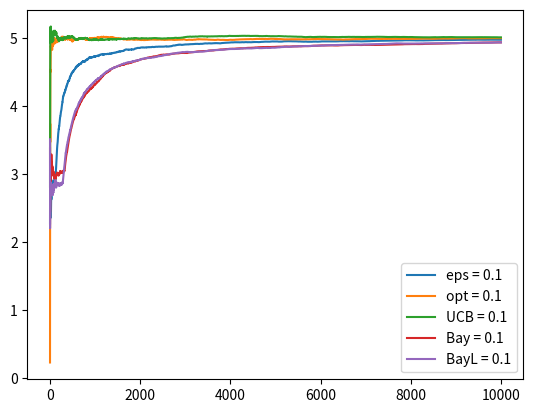

This chart was generated by the following Python code:
import numpy as np
import matplotlib.pyplot as plt
# # we create a machine

# chyba cos zle jest w baysjanowym bo odbiega dosc mocno


class BayesianBandita:
  def __init__(self, true_mean):
    self.true_mean = true_mean
    # parameters for mu - prior is N(0,1)
    self.predicted_mean = 0
    self.lambda_ = 1
    self.sum_x = 0  # for convenience
    self.tau = 1

  def pull(self):
    return np.random.randn() + self.true_mean

  def sample(self):
    return np.random.randn() / np.sqrt(self.lambda_) + self.predicted_mean

  def update(self, x):
    self.lambda_ += self.tau
    self.sum_x += x
    self.predicted_mean = self.tau * self.sum_x / self.lambda_


class BayesianBandit:
  """
  m - true mean
  m0 - predicted mean
  parameters for mu - prior is N(0,1)
  """

  def __init__(self, m):
    self.m = m
    # parameters for mu - prior is N(0,1)
    self.m0 = 0
    self.lambda0 = 1
    self.sum_x = 0
    # mean of distribution (that we assume)
    self.tau = 1

  def pull(self):
    return np.random.randn() + self.m

  # here we sample a sample with gaussian mean m0 and precision lambda0
  def sample(self):
    return np.random.randn() / np.sqrt(self.lambda0) + self.m0

  def update(self, x):
    # assume tau = 1
    self.lambda0 += self.tau
    self.sum_x += x
    self.m0 = self.tau * self.sum_x / self.lambda0


class Bandit_UCB1(object):

  def __init__(self, m):
    self.mean = 10
    self.m = m
    self.N = 0  # + 10e-6
    # print(m)

  def pull(self):
    return np.random.randn() + self.m

  def update(self, x, allN):
    self.N += 1
    self.mean = (1 - 1.0 / self.N) * self.mean + 1.0 / self.N * x
    self.mean = self.mean + np.sqrt(2 * np.log(allN) / N)

    # calculated avg mean from old mean


class Bandit_optimistic(object):

  def __init__(self, m, upper_limit):
    self.mean = upper_limit
    self.m = m
    self.N = 1
    # print(m)

  def pull(self):
    return np.random.randn() + self.m

  def update(self, x):
    self.N += 1
    self.mean = (1 - 1.0 / self.N) * self.mean + 1.0 / self.N * x
    # calculated avg mean from old mean


class Bandit(object):

  def __init__(self, m):
    self.mean = 0
    self.m = m
    self.N = 0
    # print(m)

  def pull(self):
    return np.random.randn() + self.m

  def update(self, x):
    self.N += 1
    self.mean = (1 - 1.0 / self.N) * self.mean + 1.0 / self.N * x
    # calculated avg mean from old mean


def run_greedy_eps(m1, m2, m3, eps, N, decaying):
  # create list of machines
  bandits = [Bandit(m1), Bandit(m2), Bandit(m3)]

  # [redacted]
  # [redacted]
  # [redacted]
  # [redacted]

  data = np.empty(N)

  for i in range(N):
    p = np.random.random()  # od 0 do 1 rdm number
    if decaying:
      eps = (1.0 / (i + 1))
    if p > eps:  # > in 90%
      j = np.argmax([b.mean for b in bandits])
    else:
      j = np.random.randint(3)
    x = bandits[j].pull()
    bandits[j].update(x)

    # create moving average
    data[i] = x

  # cumsum dodaje elementy do siebie 1: #1 -> 2: #1+#2 ...
  cumulative_average = np.cumsum(data) / (np.arange(N) + 1)

  # plt.plot(cumulative_average)
  # plt.plot(np.ones(N) * m1)
  # plt.plot(np.ones(N) * m2)
  # plt.plot(np.ones(N) * m3)
  # plt.xscale('log')
  # plt.show()

  for b in bandits:
    print(b.mean)

  return cumulative_average


def run_optimistic(m1, m2, m3, eps, N, upper_limit):
  # create list of machines
  bandits = [Bandit_optimistic(m1, upper_limit), Bandit_optimistic(m2, upper_limit), Bandit_optimistic(m3, upper_limit)]

  # [redacted]
  # [redacted]
  # [redacted]
  # [redacted]

  data = np.empty(N)

  for i in range(N):
    # mean is too good so we check it to get the real mean (the first machine that stops falling is the best and we stop on it)
    j = np.argmax([b.mean for b in bandits])

    x = bandits[j].pull()
    bandits[j].update(x)

    # create moving average
    data[i] = x

  # cumsum dodaje elementy do siebie 1: #1 -> 2: #1+#2 ...
  cumulative_average = np.cumsum(data) / (np.arange(N) + 1)

  # plt.plot(cumulative_average)
  # plt.plot(np.ones(N) * m1)
  # plt.plot(np.ones(N) * m2)
  # plt.plot(np.ones(N) * m3)
  # plt.xscale('log')
  # plt.show()

  for b in bandits:
    print(b.mean)

  return cumulative_average


def ucb(mean, n, nj):
  if nj == 0:
    return float('inf')
  return mean + np.sqrt(2 * np.log(n) / nj)


def run_UPB(m1, m2, m3, eps, N):
  # create list of machines
  bandits = [Bandit(m1), Bandit(m2), Bandit(m3)]

  # [redacted]
  # [redacted]
  # [redacted]
  # [redacted]

  data = np.empty(N)

  for i in range(N):

    #N = N-1+10e-6

    #j = np.argmax([b.mean for b in bandits])

    # np.sqrt(2 * np.log(allN) / N)
    j = np.argmax([ucb(b.mean, i + 1, b.N) for b in bandits])

    x = bandits[j].pull()
    bandits[j].update(x)

    # create moving average
    data[i] = x

  # cumsum dodaje elementy do siebie 1: #1 -> 2: #1+#2 ...
  cumulative_average = np.cumsum(data) / (np.arange(N) + 1)

  # plt.plot(cumulative_average)
  # plt.plot(np.ones(N) * m1)
  # plt.plot(np.ones(N) * m2)
  # plt.plot(np.ones(N) * m3)
  # plt.xscale('log')
  # plt.show()

  for b in bandits:
    print(b.mean)

  return cumulative_average


def run_baysian(m1, m2, m3, N):
  # create list of machines
  bandits = [BayesianBandita(m1), BayesianBandita(m2), BayesianBandita(m3)]

  # [redacted]
  # [redacted]
  # [redacted]
  # [redacted]

  data = np.empty(N)

  for i in range(N):
    # mean is too good so we check it to get the real mean (the first machine that stops falling is the best and we stop on it)
    j = np.argmax([b.sample() for b in bandits])

    x = bandits[j].pull()
    bandits[j].update(x)

    # create moving average
    data[i] = x

  # cumsum dodaje elementy do siebie 1: #1 -> 2: #1+#2 ...
  cumulative_average = np.cumsum(data) / (np.arange(N) + 1)

  # plt.plot(cumulative_average)
  # plt.plot(np.ones(N) * m1)
  # plt.plot(np.ones(N) * m2)
  # plt.plot(np.ones(N) * m3)
  # plt.xscale('log')
  # plt.show()

  for b in bandits:
    print(b.predicted_mean)  # m0

  return cumulative_average


def run_experiment(m1, m2, m3, N):
  bandits = [BayesianBandit(m1), BayesianBandit(m2), BayesianBandit(m3)]

  data = np.empty(N)

  for i in range(N):
    # optimistic initial values
    j = np.argmax([b.sample() for b in bandits])
    x = bandits[j].pull()
    bandits[j].update(x)

    # for the plot
    data[i] = x
  cumulative_average = np.cumsum(data) / (np.arange(N) + 1)

  # plot moving average ctr
  # plt.plot(cumulative_average)
  # plt.plot(np.ones(N)*m1)
  # plt.plot(np.ones(N)*m2)
  # plt.plot(np.ones(N)*m3)
  # plt.xscale('log')
  # plt.show()

  return cumulative_average


if __name__ == '__main__':
  N = 10000
  m1 = 2
  m2 = 3
  m3 = 5
  upper_limit = 10

  # opptimistic strat
  co_1 = run_optimistic(m1, m2, m3, 0.05, N, upper_limit)
  # c_01 = run_optimistic(m1, m2, m3, 0.01, N, upper_limit)
  # c_05 = run_optimistic(m1, m2, m3, 0.05, N, upper_limit)

  # eps greedy strat
  cp_1 = run_greedy_eps(m1, m2, m3, 0.05, N, True)  # decaying epsilon

  cU_1 = run_UPB(m1, m2, m3, 0.05, N)

  cB_1 = run_baysian(m1, m2, m3, N)
  cBL_1 = run_experiment(m1, m2, m3, N)
  run_experiment

  # # log scale plot
  # plt.plot(c_1, label='eps = 0.1')
  # plt.plot(c_05, label='eps = 0.05')
  # plt.plot(c_01, label='eps = 0.01')
  # plt.legend()
  # plt.xscale('log')
  # plt.show()

  # # linear plot
  # plt.plot(c_1, label='eps = 0.1')
  # plt.plot(c_05, label='eps = 0.05')
  # plt.plot(c_01, label='eps = 0.01')

  plt.plot(cp_1, label='eps = 0.1')
  plt.plot(co_1, label='opt = 0.1')
  plt.plot(cU_1, label='UCB = 0.1')
  plt.plot(cB_1, label='Bay = 0.1')
  plt.plot(cBL_1, label='BayL = 0.1')
  # plt.xscale('log')
  plt.legend()
  plt.show()
